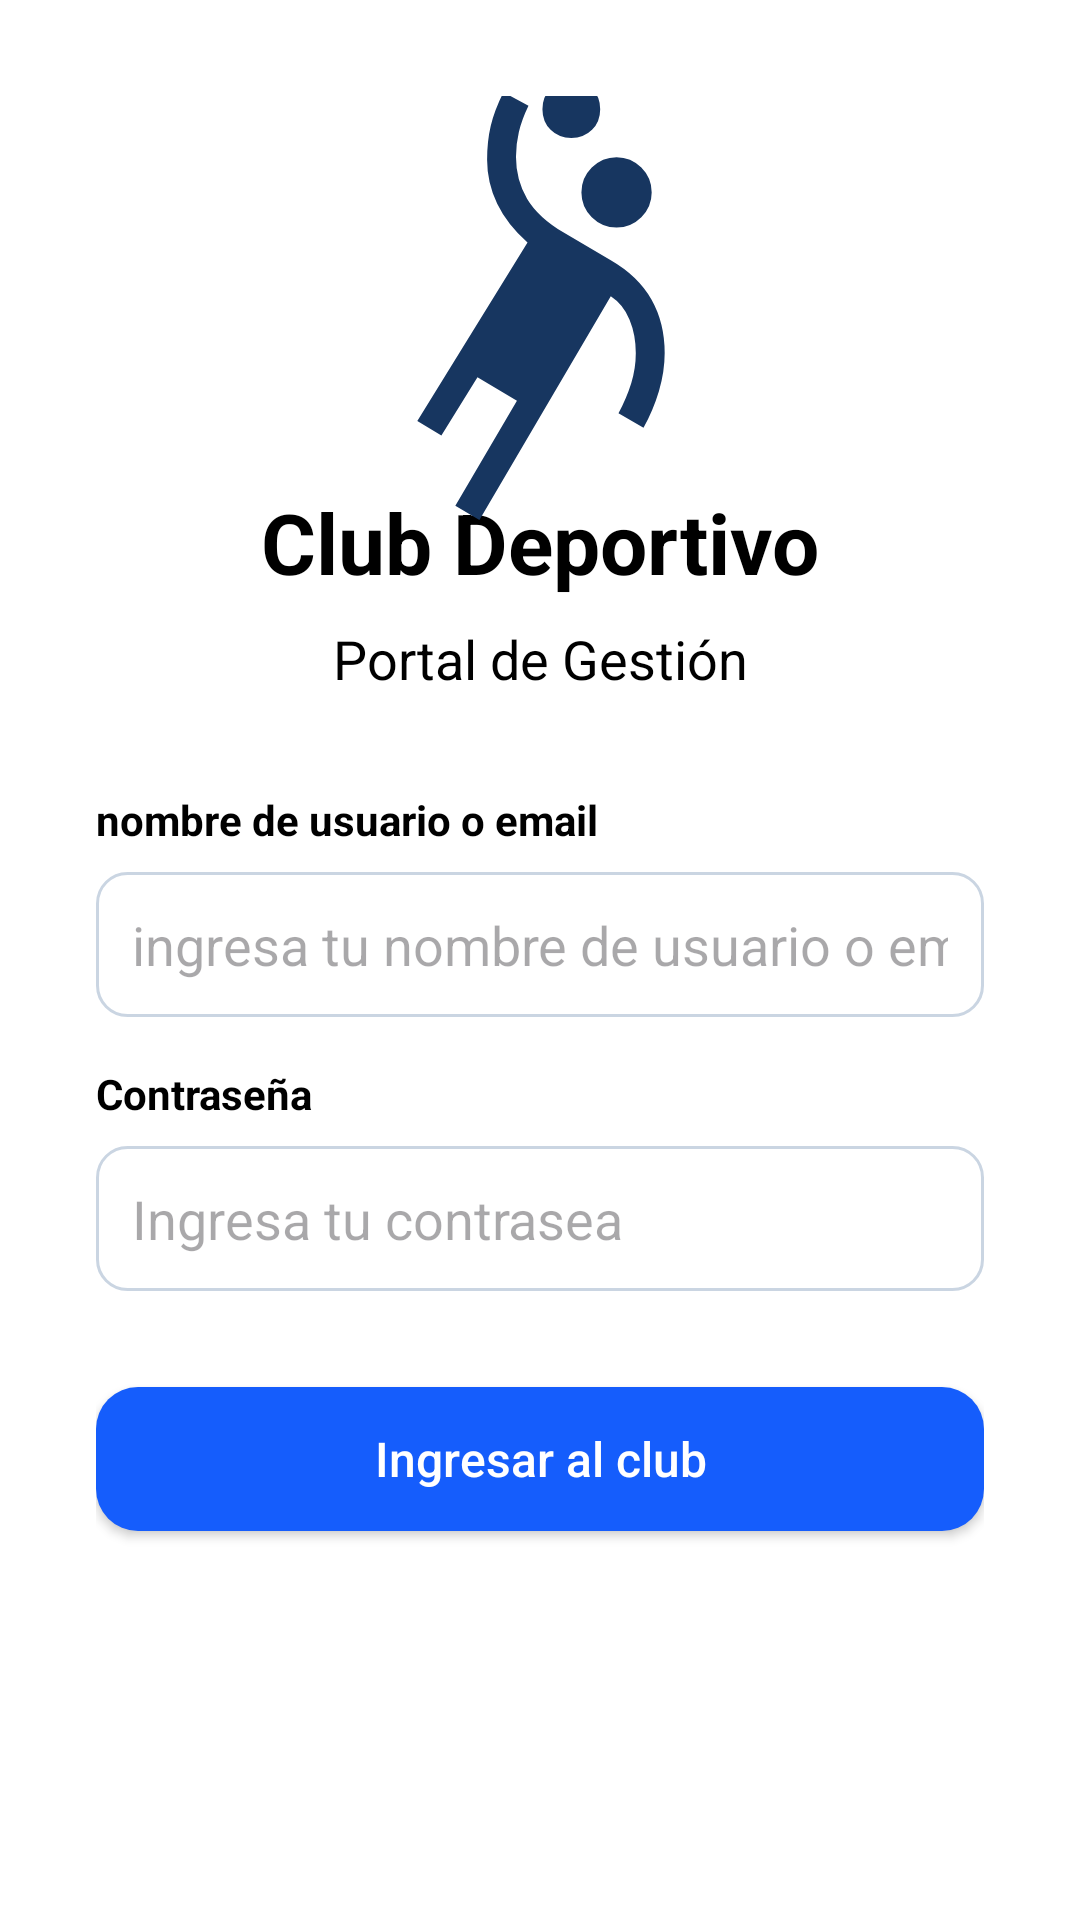

Android layout source for this screen:
<!-- AndroidManifest.xml: application theme Theme.ClubDeportivo -->
<!-- res/layout/login_main.xml -->
<?xml version="1.0" encoding="utf-8"?>
<androidx.constraintlayout.widget.ConstraintLayout xmlns:android="http://schemas.android.com/apk/res/android"
    xmlns:app="http://schemas.android.com/apk/res-auto"
    xmlns:tools="http://schemas.android.com/tools"
    android:id="@+id/loginMain"
    android:layout_width="match_parent"
    android:layout_height="match_parent"
    tools:context=".LoginActivity"
    android:background="@color/white"
    android:padding="32dp">

    
    <TextView
        android:id="@+id/tvTitle"
        android:layout_width="wrap_content"
        android:layout_height="wrap_content"
        android:layout_marginTop="32dp"
        android:text="@string/login_title"
        android:textColor="@color/black"
        android:textSize="28sp"
        android:textStyle="bold"
        app:layout_constraintBottom_toTopOf="@+id/tvSubtitle"
        app:layout_constraintEnd_toEndOf="parent"
        app:layout_constraintStart_toStartOf="parent"
        app:layout_constraintTop_toTopOf="parent"
        app:layout_constraintVertical_chainStyle="packed" />

    <TextView
        android:id="@+id/tvSubtitle"
        android:layout_width="wrap_content"
        android:layout_height="wrap_content"
        android:layout_marginTop="8dp"
        android:text="@string/login_subtitle"
        android:textColor="@color/black"
        android:textSize="18sp"
        app:layout_constraintBottom_toTopOf="@+id/tvLabelUser"
        app:layout_constraintEnd_toEndOf="parent"
        app:layout_constraintStart_toStartOf="parent"
        app:layout_constraintTop_toBottomOf="@+id/tvTitle" />

    
    <TextView
        android:id="@+id/tvLabelUser"
        android:layout_width="0dp"
        android:layout_height="wrap_content"
        android:layout_marginTop="32dp"
        android:text="@string/nombre_de_usuario_o_email"
        android:textColor="@color/black"
        android:textStyle="bold"
        app:layout_constraintBottom_toTopOf="@+id/etUser"
        app:layout_constraintEnd_toEndOf="@+id/etUser"
        app:layout_constraintStart_toStartOf="@+id/etUser"
        app:layout_constraintTop_toBottomOf="@+id/tvSubtitle" />

    <EditText
        android:id="@+id/etUser"
        android:layout_width="0dp"
        android:layout_height="wrap_content"
        android:layout_marginTop="8dp"
        android:autofillHints=""
        android:background="@drawable/input_background"
        android:hint="@string/label_username"
        android:inputType="text"
        android:minHeight="48dp"
        android:padding="12dp"
        app:layout_constraintWidth_max="400dp"
        app:layout_constraintBottom_toTopOf="@+id/tvLabelPass"
        app:layout_constraintEnd_toEndOf="parent"
        app:layout_constraintStart_toStartOf="parent"
        app:layout_constraintTop_toBottomOf="@+id/tvLabelUser" />

    <TextView
        android:id="@+id/tvLabelPass"
        android:layout_width="0dp"
        android:layout_height="wrap_content"
        android:layout_marginTop="16dp"
        android:text="@string/contrasenia"
        android:textColor="@color/black"
        android:textStyle="bold"
        app:layout_constraintBottom_toTopOf="@+id/etPass"
        app:layout_constraintEnd_toEndOf="@+id/etPass"
        app:layout_constraintStart_toStartOf="@+id/etPass"
        app:layout_constraintTop_toBottomOf="@+id/etUser" />

    <EditText
        android:id="@+id/etPass"
        android:layout_width="0dp"
        android:layout_height="wrap_content"
        android:layout_marginTop="8dp"
        android:autofillHints="password"
        android:background="@drawable/input_background"
        android:hint="@string/label_password"
        android:inputType="textPassword"
        android:minHeight="48dp"
        android:padding="12dp"
        app:layout_constraintWidth_max="400dp"
        app:layout_constraintBottom_toTopOf="@+id/btnLogin"
        app:layout_constraintEnd_toEndOf="parent"
        app:layout_constraintStart_toStartOf="parent"
        app:layout_constraintTop_toBottomOf="@+id/tvLabelPass" />

    
    <Button
        android:id="@+id/btnLogin"
        android:layout_width="0dp"
        android:layout_height="wrap_content"
        android:layout_marginTop="32dp"
        android:background="@drawable/button_background"
        android:text="@string/button_login"
        android:textAllCaps="false"
        android:textColor="@color/white"
        android:textSize="16sp"
        app:backgroundTint="@null"
        app:layout_constraintWidth_max="300dp"
        app:layout_constraintBottom_toBottomOf="parent"
        app:layout_constraintEnd_toEndOf="parent"
        app:layout_constraintStart_toStartOf="parent"
        app:layout_constraintTop_toBottomOf="@+id/etPass" />

    <ImageView
        android:id="@+id/login_imageView"
        android:layout_width="195dp"
        android:layout_height="154dp"
        android:contentDescription="@string/logo_de_un_jugador_para_el_club"
        android:src="@drawable/sports_handball_48dp_173660_fill0_wght400_grad0_opsz48"
        app:layout_constraintBottom_toTopOf="@+id/tvTitle"
        app:layout_constraintEnd_toEndOf="parent"
        app:layout_constraintStart_toStartOf="parent"
        app:layout_constraintTop_toTopOf="parent" />

</androidx.constraintlayout.widget.ConstraintLayout>
<!-- resources referenced by this layout -->
<resources>
  <color name="black">#FF000000</color>
  <color name="white">#FFFFFFFF</color>
  <!-- drawable button_background (drawable) -->
  <?xml version="1.0" encoding="utf-8"?>
  <shape xmlns:android="http://schemas.android.com/apk/res/android">
      <solid android:color="@color/button_blue" />
      <corners android:radius="14dp" />
  </shape>
  <!-- drawable input_background (drawable) -->
  <?xml version="1.0" encoding="utf-8"?>
  <shape xmlns:android="http://schemas.android.com/apk/res/android">
      <solid android:color="@color/white" />
      <stroke
          android:width="1dp"
          android:color="@color/input_border" />
      <corners android:radius="10dp" />
  </shape>
  <!-- drawable sports_handball_48dp_173660_fill0_wght400_grad0_opsz48 (drawable) -->
  <vector xmlns:android="http://schemas.android.com/apk/res/android"
      android:width="48dp"
      android:height="48dp"
      android:viewportWidth="960"
      android:viewportHeight="960">
    <path
        android:pathData="m352,954 l-50,-30 128,-218 -82,-49 -75,121 -50,-30 229,-371q-42,-37 -63,-80.5T368,205q0,-38 7.5,-70t26.5,-70l52,28q-14,29 -20,54.5t-6,51.5q0,48 23,87t77,71l97,57q57,33 84.5,81.5T737,607q0,39 -12,79t-32,76l-52,-30q17,-32 26.5,-62.5T677,607q0,-38 -13,-69.5T625,489L352,954ZM637,346q-30,0 -51.5,-21.5T564,273q0,-30 21.5,-51.5T637,200q30,0 51.5,21.5T710,273q0,30 -21.5,51.5T637,346ZM543,160q-26,0 -43,-17t-17,-43q0,-26 17,-43t43,-17q26,0 43,17t17,43q0,26 -17,43t-43,17Z"
        android:fillColor="#173660"/>
  </vector>
  <string name="button_login">Ingresar al club</string>
  <string name="contrasenia">Contraseña</string>
  <string name="label_password">Ingresa tu contrasea</string>
  <string name="label_username">ingresa tu nombre de usuario o email</string>
  <string name="login_subtitle">Portal de Gestión</string>
  <string name="login_title">Club Deportivo</string>
  <string name="logo_de_un_jugador_para_el_club">logo de un jugador para el club</string>
  <string name="nombre_de_usuario_o_email">nombre de usuario o email</string>
  <style name="Theme.ClubDeportivo" parent="Base.Theme.ClubDeportivo" />
  <color name="button_blue">#155DFC</color>
  <color name="input_border">#CAD5E2</color>
  <style name="Base.Theme.ClubDeportivo" parent="Theme.Material3.DayNight.NoActionBar">
          
          
      </style>
</resources>
